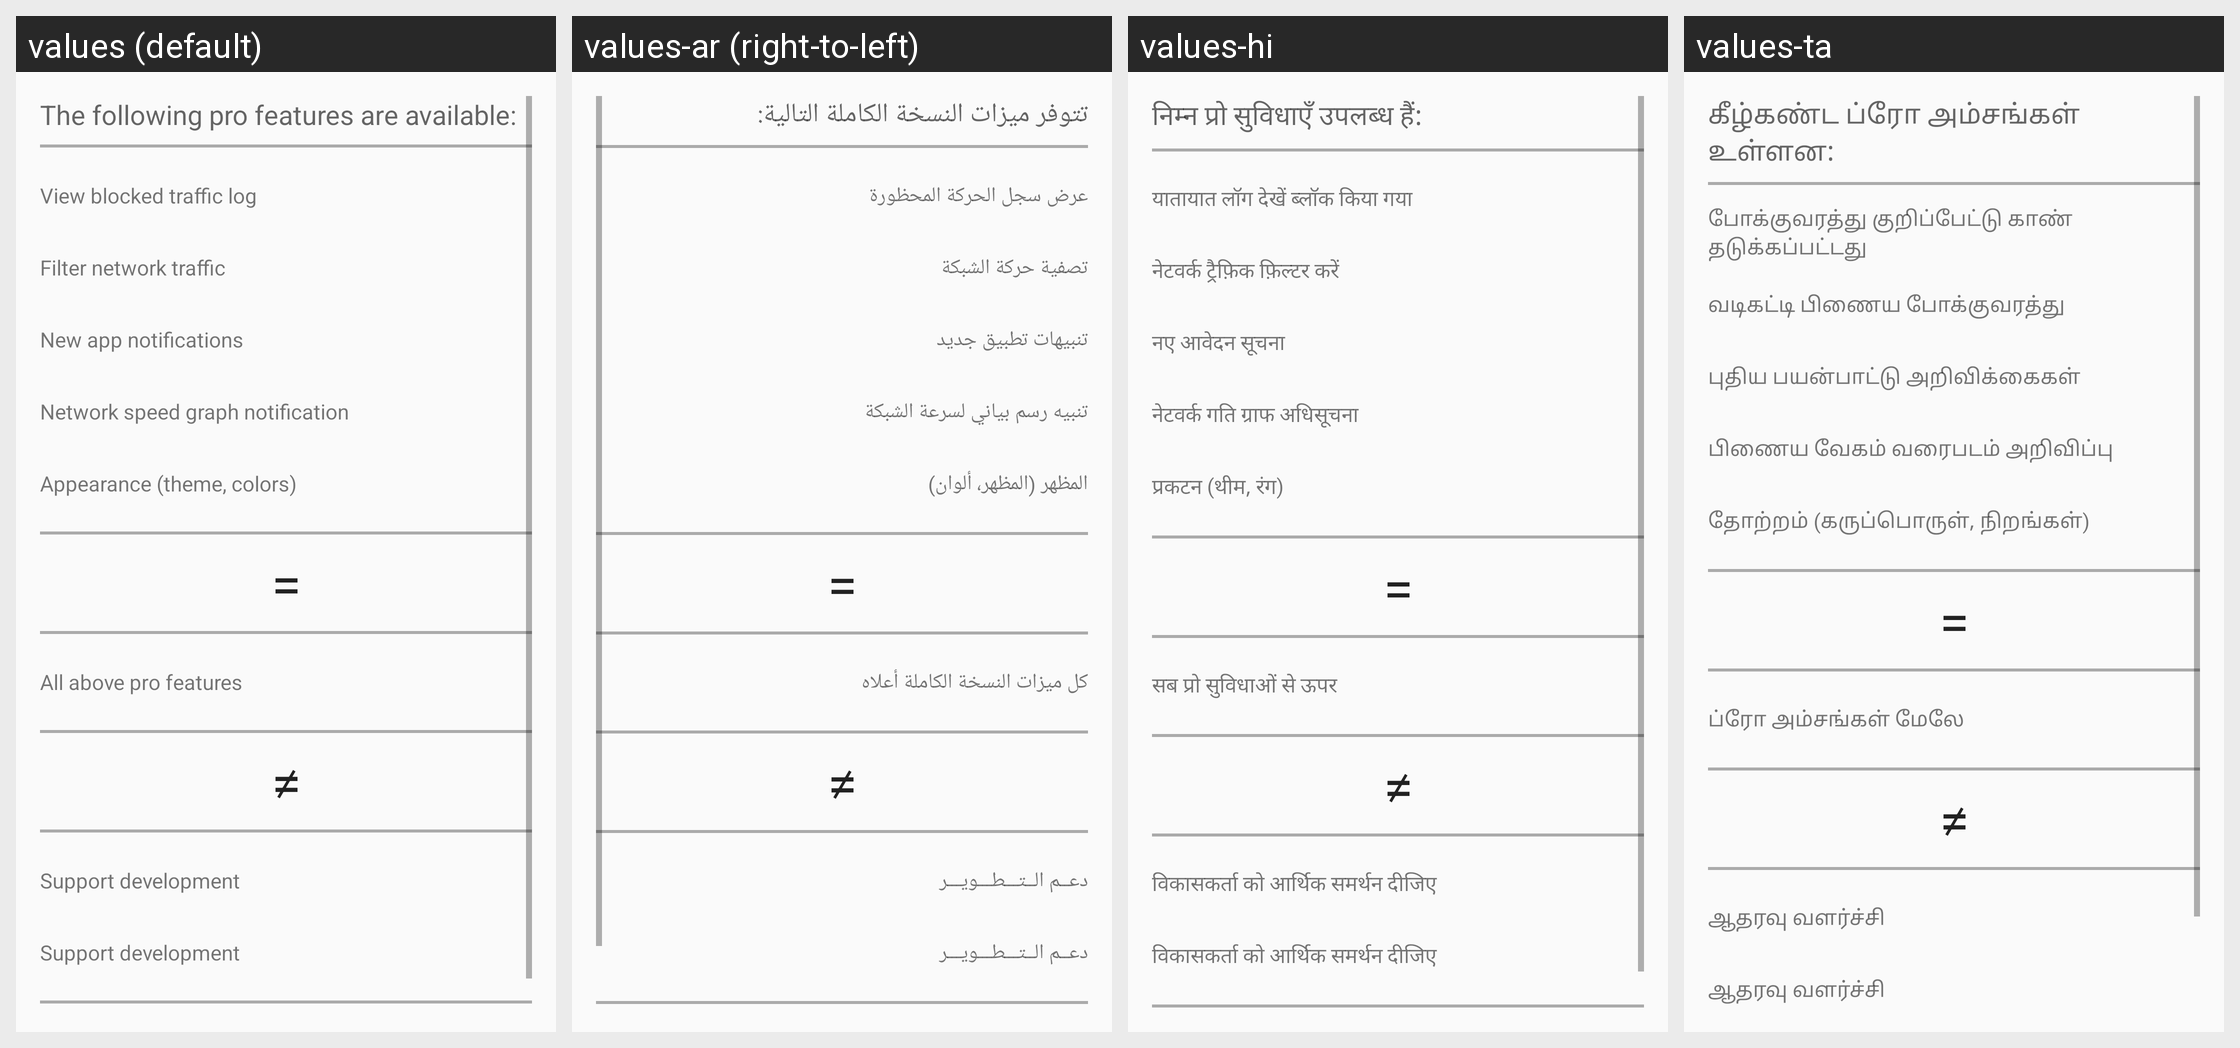

Strings drawn on this Android screen and how each of the app's shown locales translates them:
Android screen res/layout/pro.xml rendered under 4 locales, left to right: values (default), values-ar (right-to-left), values-hi, values-ta. Device: Nexus 5 (rendered at 1080×1920; each locale shown at half size, 540×960, under a caption strip naming it); theme AppTheme.
Other locales in the repository, not shown: values-af, values-ar-rEG, values-ar-rSA, values-ar-rYE, values-bg, values-cs, values-da, values-de, values-el, values-en, values-es, values-et, values-eu, values-fa, values-fi, values-fil, values-fr, values-he, values-hr, values-hu, values-id, values-it, values-iw, values-ja, values-ko, values-lt, values-lv, values-nl, values-no, values-pl, values-pt-rBR, values-pt-rPT, values-ro, values-ru, values-sk, values-sl, values-sr, values-sv-rSE, values-tl, values-tr, values-ug, values-uk, values-vi, values-zh-rCN, values-zh-rTW.
Strings drawn on this screen, with the default value and each locale's value (text and hints the layout hard-codes, and strings that could not be matched under every locale, appear in the picture but are not listed):

title_pro_description
  values: The following pro features are available:
  values-ar: تتوفر ميزات النسخة الكاملة التالية:
  values-hi: निम्न प्रो सुविधाएँ उपलब्ध हैं:
  values-ta: கீழ்கண்ட ப்ரோ அம்சங்கள் உள்ளன:

title_pro_log
  values: View blocked traffic log
  values-ar: عرض سجل الحركة المحظورة
  values-hi: यातायात लॉग देखें ब्लॉक किया गया
  values-ta: போக்குவரத்து குறிப்பேட்டு காண் தடுக்கப்பட்டது

title_pro_filter
  values: Filter network traffic
  values-ar: تصفية حركة الشبكة
  values-hi: नेटवर्क ट्रैफ़िक फ़िल्टर करें
  values-ta: வடிகட்டி பிணைய போக்குவரத்து

title_pro_notify
  values: New app notifications
  values-ar: تنبيهات تطبيق جديد
  values-hi: नए आवेदन सूचना
  values-ta: புதிய பயன்பாட்டு அறிவிக்கைகள்

title_pro_speed
  values: Network speed graph notification
  values-ar: تنبيه رسم بياني لسرعة الشبكة
  values-hi: नेटवर्क गति ग्राफ अधिसूचना
  values-ta: பிணைய வேகம் வரைபடம் அறிவிப்பு

title_pro_theme
  values: Appearance (theme, colors)
  values-ar: المظهر (المظهر، ألوان)
  values-hi: प्रकटन (थीम, रंग)
  values-ta: தோற்றம் (கருப்பொருள், நிறங்கள்)

title_pro_all
  values: All above pro features
  values-ar: كل ميزات النسخة الكاملة أعلاه
  values-hi: सब प्रो सुविधाओं से ऊपर
  values-ta: ப்ரோ அம்சங்கள் மேலே

title_pro_dev
  values: Support development
  values-ar: دعــم الــتـــطـــويـــر
  values-hi: विकासकर्ता को आर्थिक समर्थन दीजिए
  values-ta: ஆதரவு வளர்ச்சி
